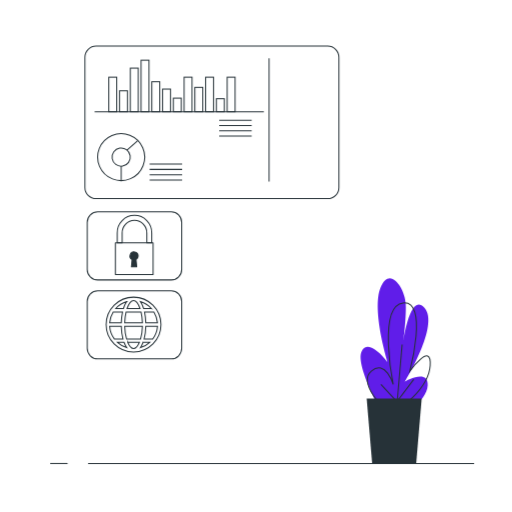
t = 0.00 s
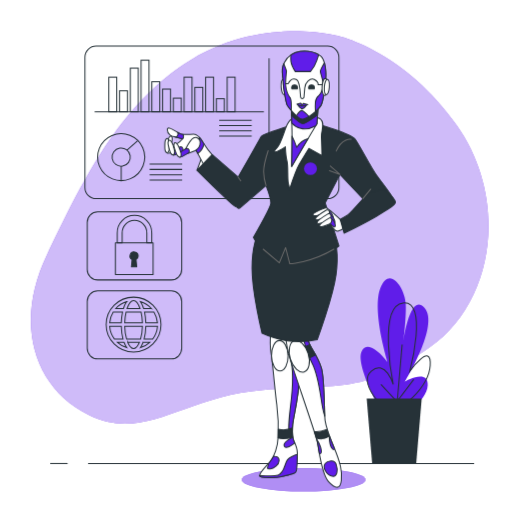
t = 1.00 s
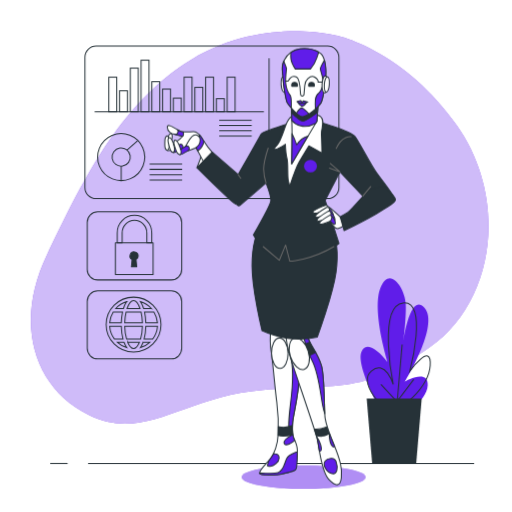
t = 1.19 s
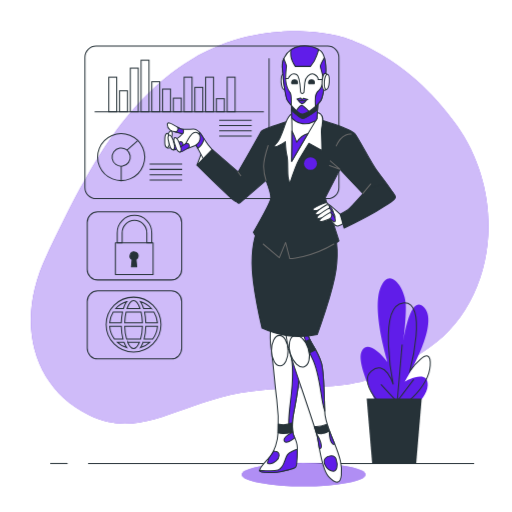
t = 1.38 s
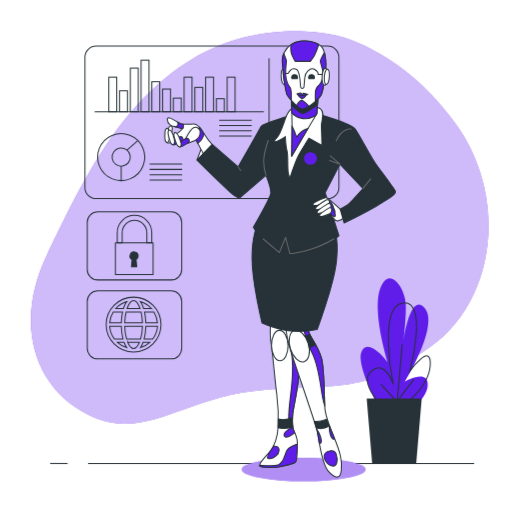
t = 1.75 s
t = 2.13 s: frame unchanged from t = 1.38 s, image omitted

The animated SVG that drew these frames (rendered in a browser with its animation timeline set to each time). Animation: 3 CSS @keyframes rules; one cycle of 2.50 s, repeats indefinitely.

<svg class="animated" id="freepik_stories-android" xmlns="http://www.w3.org/2000/svg" viewBox="0 0 500 500" version="1.1" xmlns:xlink="http://www.w3.org/1999/xlink" xmlns:svgjs="http://svgjs.com/svgjs"><style>svg#freepik_stories-android:not(.animated) .animable {opacity: 0;}svg#freepik_stories-android.animated #freepik--background-simple--inject-1 {animation: 1s 1 forwards cubic-bezier(.36,-0.01,.5,1.38) slideLeft;animation-delay: 0s;}svg#freepik_stories-android.animated #freepik--Character--inject-1 {animation: 1s 1 forwards cubic-bezier(.36,-0.01,.5,1.38) slideDown,1.5s Infinite  linear floating;animation-delay: 0s,1s;}            @keyframes slideLeft {                0% {                    opacity: 0;                    transform: translateX(-30px);                }                100% {                    opacity: 1;                    transform: translateX(0);                }            }                    @keyframes slideDown {                0% {                    opacity: 0;                    transform: translateY(-30px);                }                100% {                    opacity: 1;                    transform: translateY(0);                }            }                    @keyframes floating {                0% {                    opacity: 1;                    transform: translateY(0px);                }                50% {                    transform: translateY(-10px);                }                100% {                    opacity: 1;                    transform: translateY(0px);                }            }        </style><g id="freepik--background-simple--inject-1" class="animable animator-active" style="transform-origin: 253.594px 222.14px;"><path d="M333.11,35.89S259.66,14.26,187.13,58,77.62,183.33,45.89,248.78,31.75,378.36,86.71,405.29s92.77-18.61,170.17-24.54,98.14,3.71,162.63-41.6S496.27,193.69,446.1,122.5,333.11,35.89,333.11,35.89Z" style="fill: rgb(96, 29, 233); transform-origin: 253.594px 222.14px;" id="el2bjjo1haxjw" class="animable"></path><g id="elyjm1ofv13w"><path d="M333.11,35.89S259.66,14.26,187.13,58,77.62,183.33,45.89,248.78,31.75,378.36,86.71,405.29s92.77-18.61,170.17-24.54,98.14,3.71,162.63-41.6S496.27,193.69,446.1,122.5,333.11,35.89,333.11,35.89Z" style="fill: rgb(255, 255, 255); opacity: 0.7; transform-origin: 253.594px 222.14px;" class="animable"></path></g></g><g id="freepik--Graphics--inject-1" class="animable" style="transform-origin: 206.945px 197.745px;"><rect x="82.93" y="45" width="248.03" height="148.97" rx="10.93" style="fill: none; stroke: rgb(38, 50, 56); stroke-miterlimit: 10; transform-origin: 206.945px 119.485px;" id="elvbpv2c0611" class="animable"></rect><g id="elsicptqon9v"><circle cx="118.34" cy="153.4" r="22.97" style="fill: none; stroke: rgb(38, 50, 56); stroke-miterlimit: 10; transform-origin: 118.34px 153.4px; transform: rotate(-68.33deg);" class="animable"></circle></g><g id="el7uwwkkdm0kt"><circle cx="118.34" cy="153.4" r="8.89" style="fill: none; stroke: rgb(38, 50, 56); stroke-miterlimit: 10; transform-origin: 118.34px 153.4px; transform: rotate(-9.24deg);" class="animable"></circle></g><line x1="123.97" y1="146.67" x2="134.48" y2="137.47" style="fill: none; stroke: rgb(38, 50, 56); stroke-miterlimit: 10; transform-origin: 129.225px 142.07px;" id="elxmtrpq16ly" class="animable"></line><line x1="118.34" y1="162.29" x2="118.34" y2="176.37" style="fill: none; stroke: rgb(38, 50, 56); stroke-miterlimit: 10; transform-origin: 118.34px 169.33px;" id="elyhr95ao4f5" class="animable"></line><rect x="106.23" y="75.39" width="7.74" height="33.74" style="fill: none; stroke: rgb(38, 50, 56); stroke-miterlimit: 10; transform-origin: 110.1px 92.26px;" id="eluyrr1p5hfdf" class="animable"></rect><rect x="116.74" y="88.66" width="7.74" height="20.46" style="fill: none; stroke: rgb(38, 50, 56); stroke-miterlimit: 10; transform-origin: 120.61px 98.89px;" id="elk1of88uxyie" class="animable"></rect><rect x="127.25" y="66.54" width="7.74" height="42.58" style="fill: none; stroke: rgb(38, 50, 56); stroke-miterlimit: 10; transform-origin: 131.12px 87.83px;" id="el7jl99sm7p6d" class="animable"></rect><rect x="137.75" y="58.8" width="7.74" height="50.33" style="fill: none; stroke: rgb(38, 50, 56); stroke-miterlimit: 10; transform-origin: 141.62px 83.965px;" id="el83q7bu9649o" class="animable"></rect><rect x="148.26" y="79.81" width="7.74" height="29.31" style="fill: none; stroke: rgb(38, 50, 56); stroke-miterlimit: 10; transform-origin: 152.13px 94.465px;" id="el8l8ggepjmi4" class="animable"></rect><rect x="158.77" y="87" width="7.74" height="22.12" style="fill: none; stroke: rgb(38, 50, 56); stroke-miterlimit: 10; transform-origin: 162.64px 98.06px;" id="eld5q0x9e4u1t" class="animable"></rect><rect x="169.28" y="95.85" width="7.74" height="13.27" style="fill: none; stroke: rgb(38, 50, 56); stroke-miterlimit: 10; transform-origin: 173.15px 102.485px;" id="elhq773k3n1v" class="animable"></rect><rect x="179.78" y="75.39" width="7.74" height="33.74" style="fill: none; stroke: rgb(38, 50, 56); stroke-miterlimit: 10; transform-origin: 183.65px 92.26px;" id="elv5yn7ara0kj" class="animable"></rect><rect x="190.29" y="85.34" width="7.74" height="23.78" style="fill: none; stroke: rgb(38, 50, 56); stroke-miterlimit: 10; transform-origin: 194.16px 97.23px;" id="elysfekq7zsf" class="animable"></rect><rect x="200.8" y="75.39" width="7.74" height="33.74" style="fill: none; stroke: rgb(38, 50, 56); stroke-miterlimit: 10; transform-origin: 204.67px 92.26px;" id="elwuqn73vuww" class="animable"></rect><rect x="211.31" y="96.4" width="7.74" height="12.72" style="fill: none; stroke: rgb(38, 50, 56); stroke-miterlimit: 10; transform-origin: 215.18px 102.76px;" id="elq4u1z4cpbs" class="animable"></rect><rect x="221.82" y="75.39" width="7.74" height="33.74" style="fill: none; stroke: rgb(38, 50, 56); stroke-miterlimit: 10; transform-origin: 225.69px 92.26px;" id="eljksqsmkz439" class="animable"></rect><line x1="92.41" y1="109.12" x2="257.65" y2="109.12" style="fill: none; stroke: rgb(38, 50, 56); stroke-miterlimit: 10; transform-origin: 175.03px 109.12px;" id="elctizwsejzm4" class="animable"></line><line x1="214.03" y1="117.46" x2="245.77" y2="117.46" style="fill: none; stroke: rgb(38, 50, 56); stroke-miterlimit: 10; transform-origin: 229.9px 117.46px;" id="ely5dy22ofq7" class="animable"></line><line x1="214.03" y1="122.63" x2="245.77" y2="122.63" style="fill: none; stroke: rgb(38, 50, 56); stroke-miterlimit: 10; transform-origin: 229.9px 122.63px;" id="eljn0bojuw5we" class="animable"></line><line x1="214.03" y1="127.8" x2="245.77" y2="127.8" style="fill: none; stroke: rgb(38, 50, 56); stroke-miterlimit: 10; transform-origin: 229.9px 127.8px;" id="elq4lu285ivf" class="animable"></line><line x1="214.03" y1="132.97" x2="245.77" y2="132.97" style="fill: none; stroke: rgb(38, 50, 56); stroke-miterlimit: 10; transform-origin: 229.9px 132.97px;" id="elxjsp1kymiy" class="animable"></line><line x1="146.1" y1="160.28" x2="177.85" y2="160.28" style="fill: none; stroke: rgb(38, 50, 56); stroke-miterlimit: 10; transform-origin: 161.975px 160.28px;" id="el3hghuj15ph1" class="animable"></line><line x1="146.1" y1="165.45" x2="177.85" y2="165.45" style="fill: none; stroke: rgb(38, 50, 56); stroke-miterlimit: 10; transform-origin: 161.975px 165.45px;" id="elytqmfez5kjf" class="animable"></line><line x1="146.1" y1="170.62" x2="177.85" y2="170.62" style="fill: none; stroke: rgb(38, 50, 56); stroke-miterlimit: 10; transform-origin: 161.975px 170.62px;" id="ell9o6p4xzeni" class="animable"></line><line x1="146.1" y1="175.79" x2="177.85" y2="175.79" style="fill: none; stroke: rgb(38, 50, 56); stroke-miterlimit: 10; transform-origin: 161.975px 175.79px;" id="el6izzd7tb78" class="animable"></line><line x1="262.75" y1="56.92" x2="262.75" y2="177.26" style="fill: none; stroke: rgb(38, 50, 56); stroke-miterlimit: 10; transform-origin: 262.75px 117.09px;" id="ela64r69gbp7l" class="animable"></line><rect x="85.2" y="206.82" width="92.25" height="66.54" rx="10.24" style="fill: none; stroke: rgb(38, 50, 56); stroke-miterlimit: 10; transform-origin: 131.325px 240.09px;" id="ell3jkmtz8y3" class="animable"></rect><rect x="85.2" y="283.95" width="92.25" height="66.54" rx="10.24" style="fill: none; stroke: rgb(38, 50, 56); stroke-miterlimit: 10; transform-origin: 131.325px 317.22px;" id="el4q9rafuytij" class="animable"></rect><path d="M119.28,237.07v-9.45a12.06,12.06,0,1,1,24.11,0v9.45h4.8v-9.45a16.86,16.86,0,1,0-33.71,0v9.45Z" style="fill: none; stroke: rgb(38, 50, 56); stroke-linecap: round; stroke-linejoin: round; transform-origin: 131.335px 223.71px;" id="elag9u7hb0at" class="animable"></path><rect x="112.69" y="237.07" width="36.8" height="31.1" style="fill: none; stroke: rgb(38, 50, 56); stroke-linecap: round; stroke-linejoin: round; transform-origin: 131.09px 252.62px;" id="elmvfv04wq0a" class="animable"></rect><path d="M134.92,250a4,4,0,1,0-5.91,3.53l-.67,7.06h5.15l-.67-7.06A4,4,0,0,0,134.92,250Z" style="fill: rgb(38, 50, 56); stroke: rgb(38, 50, 56); stroke-linecap: round; stroke-linejoin: round; transform-origin: 130.92px 253.303px;" id="el7xe5xi99q0l" class="animable"></path><path d="M130.44,290.22A26.77,26.77,0,1,0,157.2,317,26.79,26.79,0,0,0,130.44,290.22Zm0,3.32c2.25,0,4.63,2.91,6.33,7.8H124.1C125.81,296.45,128.19,293.54,130.44,293.54Zm7.3,11.12a52,52,0,0,1,1.34,10.66H121.8a52,52,0,0,1,1.34-10.66Zm1.34,14A49.61,49.61,0,0,1,137.3,331H123.58a49.61,49.61,0,0,1-1.78-12.32Zm-20.62-3.33H107.08a23.23,23.23,0,0,1,3.46-10.66h9.16A56.21,56.21,0,0,0,118.46,315.32Zm0,3.33A54.84,54.84,0,0,0,120.1,331h-8.43a23.3,23.3,0,0,1-4.59-12.32Zm2.69,15.64a22.91,22.91,0,0,0,2.58,5.15,23.31,23.31,0,0,1-9-5.15Zm3.59,0h11.4c-1.64,3.88-3.72,6.13-5.7,6.13S126.37,338.17,124.74,334.29Zm15,0h6.46a23.38,23.38,0,0,1-9,5.15A23.78,23.78,0,0,0,139.73,334.29Zm1-3.32a53.72,53.72,0,0,0,1.64-12.32H153.8A23.38,23.38,0,0,1,149.21,331Zm1.64-15.65a55.41,55.41,0,0,0-1.24-10.66h9.17a23.34,23.34,0,0,1,3.46,10.66Zm5.43-14h-7.55a25.36,25.36,0,0,0-3.14-6.81A23.46,23.46,0,0,1,147.84,301.34Zm-24.11-6.81a25.67,25.67,0,0,0-3.15,6.81H113A23.55,23.55,0,0,1,123.73,294.53Z" style="fill: none; stroke: rgb(38, 50, 56); stroke-miterlimit: 10; transform-origin: 130.43px 316.99px;" id="el1jxn2p8o75m" class="animable"></path></g><g id="freepik--Plants--inject-1" class="animable" style="transform-origin: 386.154px 362.198px;"><path d="M377.1,411.45S346,356.9,353.21,343s25.48,11.1,25.48,11.1-15.93-50.85-7.16-73,23.89,0,24.68,15.71S393,339.33,393,339.33s6.37-55.47,21.5-38.83-19.11,72.12-19.11,72.12,23.09-12.95,22.29,3.69-27.87,31.44-27.87,31.44" style="fill: rgb(96, 29, 233); transform-origin: 385.242px 341.603px;" id="elqexaat0n0jk" class="animable"></path><path d="M377.36,401.28s-28.74-26.81-14.74-38.83S384,375.39,384,375.39s-15.48-76.74,9.58-79.51,6.63,66.57,6.63,66.57,21.37-29.59,19.9-5.55S387,401.28,387,401.28" style="fill: none; stroke: rgb(38, 50, 56); stroke-miterlimit: 10; transform-origin: 389.479px 348.54px;" id="eloupimdk90b" class="animable"></path><line x1="391.48" y1="396.4" x2="372.06" y2="375.35" style="fill: none; stroke: rgb(38, 50, 56); stroke-miterlimit: 10; transform-origin: 381.77px 385.875px;" id="elsfplje0fm0f" class="animable"></line><line x1="387.43" y1="398.02" x2="392.7" y2="336.5" style="fill: none; stroke: rgb(38, 50, 56); stroke-miterlimit: 10; transform-origin: 390.065px 367.26px;" id="el4wg5oyo135q" class="animable"></line><line x1="386.63" y1="393.56" x2="404.03" y2="370.5" style="fill: none; stroke: rgb(38, 50, 56); stroke-miterlimit: 10; transform-origin: 395.33px 382.03px;" id="eloy2q51u920k" class="animable"></line><polygon points="411.8 389.27 358.07 389.27 363.44 452.64 406.42 452.64 411.8 389.27" style="fill: rgb(38, 50, 56); transform-origin: 384.935px 420.955px;" id="elhhtdenoiwe" class="animable"></polygon></g><g id="freepik--Floor--inject-1" class="animable" style="transform-origin: 256px 452.64px;"><line x1="66" y1="452.64" x2="49" y2="452.64" style="fill: none; stroke: rgb(38, 50, 56); stroke-miterlimit: 10; transform-origin: 57.5px 452.64px;" id="elxwuwerqp209" class="animable"></line><line x1="463" y1="452.64" x2="86" y2="452.64" style="fill: none; stroke: rgb(38, 50, 56); stroke-miterlimit: 10; transform-origin: 274.5px 452.64px;" id="elu6qnzp3zqx9" class="animable"></line></g><g id="freepik--Character--inject-1" class="animable" style="transform-origin: 273.515px 265.008px;"><ellipse cx="296.5" cy="468.5" rx="60.5" ry="11.5" style="fill: rgb(96, 29, 233); transform-origin: 296.5px 468.5px;" id="elbscgdarfn2j" class="animable"></ellipse><g id="elo86wc7ws4hs"><ellipse cx="296.5" cy="468.5" rx="60.5" ry="11.5" style="fill: rgb(255, 255, 255); opacity: 0.5; transform-origin: 296.5px 468.5px;" class="animable"></ellipse></g><polygon points="192.33 166.17 197.6 152.1 201.41 160.89 192.33 166.17" style="fill: rgb(255, 255, 255); stroke: rgb(38, 50, 56); stroke-linecap: round; stroke-linejoin: round; transform-origin: 196.87px 159.135px;" id="el3gpk9tp79rp" class="animable"></polygon><path d="M207.8,151.9a88.12,88.12,0,0,1-9.32-12.4c-3.51-5.86-6.15-8.5-9.38-8.5s-8.2.88-12,0-13.78-9.38-13.78-4.4,4.69,6.74,7.33,7a45.51,45.51,0,0,1,7.52,2.06,22.19,22.19,0,0,1-5.76,5c-3.52,2.05-11.14.88-8.21,3.52s8.5,6.74,12,6.74,14.95-4.69,14.95-4.69l7.91,14.95Z" style="fill: rgb(255, 255, 255); stroke: rgb(38, 50, 56); stroke-linecap: round; stroke-linejoin: round; transform-origin: 185.56px 143.113px;" id="eljxtli7bi8jj" class="animable"></path><path d="M198.48,139.5a36.57,36.57,0,0,0-3.77-5.39c-1,10.71-7.16,13.4-7.16,13.4l.09.1c2-.77,3.52-1.37,3.52-1.37l1.9,3.6a15.25,15.25,0,0,0,6.09-9.24Z" style="fill: rgb(96, 29, 233); stroke: rgb(38, 50, 56); stroke-linecap: round; stroke-linejoin: round; transform-origin: 193.35px 141.975px;" id="elru6hktgg1vg" class="animable"></path><path d="M166.25,144.27s2.45-7.4,1.72-10.11-3-.65-3.74,1.74-2.08,6.62-1.86,8.3S163.88,148.29,166.25,144.27Z" style="fill: rgb(255, 255, 255); stroke: rgb(38, 50, 56); stroke-linecap: round; stroke-linejoin: round; transform-origin: 165.226px 139.671px;" id="eluvrr0szxgy" class="animable"></path><path d="M163.06,149.33a8.45,8.45,0,0,0,4.3-.29c2.52-.76,4.88-.23,5.49-2s-.21-3.67-2.45-3.26-6.91,1.31-7.86,1.88S161.52,147.74,163.06,149.33Z" style="fill: rgb(255, 255, 255); stroke: rgb(38, 50, 56); stroke-linecap: round; stroke-linejoin: round; transform-origin: 167.452px 146.603px;" id="el1atauibbizy" class="animable"></path><path d="M165.12,146.46s.49-7.78-.9-10.22-3.05.13-3.18,2.63-.34,6.93.31,8.51S163.84,151,165.12,146.46Z" style="fill: rgb(255, 255, 255); stroke: rgb(38, 50, 56); stroke-linecap: round; stroke-linejoin: round; transform-origin: 163.053px 142.245px;" id="elzmu3lfh923f" class="animable"></path><path d="M181.19,145.39s5-9.54,7.87-10.75a4.62,4.62,0,0,1,6.36,4.54,9,9,0,0,1-4.84,8c-2.43,1.06-7.72,2.88-7.72,2.88Z" style="fill: rgb(255, 255, 255); stroke: rgb(38, 50, 56); stroke-linecap: round; stroke-linejoin: round; transform-origin: 188.309px 142.178px;" id="elk3acjn0lc" class="animable"></path><path d="M169.19,151.47a9.07,9.07,0,0,0,4.35-1.51c2.39-1.5,5-1.62,5.11-3.59s-1.25-3.73-3.45-2.67-6.76,3.31-7.58,4.17S167.15,150.26,169.19,151.47Z" style="fill: rgb(96, 29, 233); stroke: rgb(38, 50, 56); stroke-linecap: round; stroke-linejoin: round; transform-origin: 172.933px 147.426px;" id="el6gupn3ltpqj" class="animable"></path><path d="M170.5,147.92s-1.7-8.17-3.82-10.29-3.11,1-2.53,3.61,1.61,7.25,2.72,8.7S170.45,152.92,170.5,147.92Z" style="fill: rgb(255, 255, 255); stroke: rgb(38, 50, 56); stroke-linecap: round; stroke-linejoin: round; transform-origin: 167.243px 144.141px;" id="elywzg1hs99gc" class="animable"></path><path d="M175.74,153.56a9.07,9.07,0,0,0,4.24-1.82c2.27-1.66,4.84-2,4.84-3.93s-1.51-3.63-3.63-2.42-6.51,3.78-7.26,4.69S173.62,152.5,175.74,153.56Z" style="fill: rgb(96, 29, 233); stroke: rgb(38, 50, 56); stroke-linecap: round; stroke-linejoin: round; transform-origin: 179.205px 149.272px;" id="el4gnw05nnr87" class="animable"></path><path d="M176.8,149.93s-2.27-8-4.54-10-3,1.21-2.27,3.78,2.12,7.12,3.33,8.48S177.1,154.92,176.8,149.93Z" style="fill: rgb(255, 255, 255); stroke: rgb(38, 50, 56); stroke-linecap: round; stroke-linejoin: round; transform-origin: 173.271px 146.379px;" id="elx352qg0fgjg" class="animable"></path><path d="M173.53,129.35a4.81,4.81,0,0,1,.09,2.56,2.34,2.34,0,0,1-2.68,1.77,48.5,48.5,0,0,1,7.22,2c1.43-.72,1.07-3,.69-4.43a13.78,13.78,0,0,1-1.76-.27A15.62,15.62,0,0,1,173.53,129.35Z" style="fill: rgb(96, 29, 233); stroke: rgb(38, 50, 56); stroke-linecap: round; stroke-linejoin: round; transform-origin: 175.065px 132.515px;" id="ele21nmb8idel" class="animable"></path><path d="M264.43,324.49s-1.29,11.63.33,21.32,3.87,37.8,5.49,49.43a183.31,183.31,0,0,1,1.29,31.67c-.32,9-3.55,19.06-8.08,24.23s-10.66,11-10,13.57,16.47,1.61,23.26.32,11-3.88,12-7.11,1.62-12.27,1.62-15.51-1.94-8.72-3.23-11.3-1.94-9.05-1.29-16.48,5.81-26.49,6.46-44.59-5.17-31.33-5.5-34.24,0-10.66,0-10.66Z" style="fill: rgb(255, 255, 255); stroke: rgb(38, 50, 56); stroke-linecap: round; stroke-linejoin: round; transform-origin: 272.871px 395.409px;" id="elwec4r5vhwu9" class="animable"></path><path d="M285.76,414.63c.64-7.43,5.81-26.49,6.46-44.59s-5.17-31.33-5.5-34.24,0-10.66,0-10.66L283.1,325c-.84,4.29-2.49,15.41.49,25.6,3.78,12.95,1.84,31.69.23,44.61s-2.26,26.17-1.3,27.14c.54.54,1.75.77,3-.57A64.12,64.12,0,0,1,285.76,414.63Z" style="fill: rgb(96, 29, 233); stroke: rgb(38, 50, 56); stroke-linecap: round; stroke-linejoin: round; transform-origin: 287.076px 373.888px;" id="elwd4mz9td80n" class="animable"></path><path d="M287.08,337.38l-10.37,1.33,1.29,8.07,11.3-1.69C288.42,341.69,287.56,339.07,287.08,337.38Z" style="fill: rgb(255, 255, 255); stroke: rgb(38, 50, 56); stroke-linecap: round; stroke-linejoin: round; transform-origin: 283.005px 342.08px;" id="elvpzr9dgq4in" class="animable"></path><g id="elzmcn8tzcs8"><ellipse cx="273.16" cy="347.43" rx="8.08" ry="14.86" style="fill: rgb(255, 255, 255); stroke: rgb(38, 50, 56); stroke-linecap: round; stroke-linejoin: round; transform-origin: 273.16px 347.43px; transform: rotate(-1.38deg);" class="animable"></ellipse></g><path d="M289.35,459.78c.86-2.89.79-12.29.91-16.16a.75.75,0,0,0-.3.09c-2.59,1.29-8.4,2.58-10.34,7.1s-2.91,11.64-8.08,13.25c-4,1.26-14,.56-18.13.18a1.45,1.45,0,0,0,0,.47c.64,2.58,16.6,2.16,23.26.32C285.94,462.47,288.38,463,289.35,459.78Z" style="fill: rgb(96, 29, 233); stroke: rgb(38, 50, 56); stroke-linecap: round; stroke-linejoin: round; transform-origin: 271.825px 455.074px;" id="el0xgo4u8gc0ys" class="animable"></path><path d="M285.94,426.94a49.15,49.15,0,0,1-.39-9,22.32,22.32,0,0,1-13.85,1.2c0,2.7-.07,5.29-.16,7.73,0,.29,0,.58-.05.87C275.82,429,281.82,428.06,285.94,426.94Z" style="fill: rgb(38, 50, 56); stroke: rgb(38, 50, 56); stroke-linecap: round; stroke-linejoin: round; transform-origin: 278.715px 423.141px;" id="elt7rznj8s8mg" class="animable"></path><path d="M287.05,431.11a14.36,14.36,0,0,1-1.11-4.17s-10.85,5.14-8.26,9c1.8,2.71,7.06-.87,10.07-3.29C287.51,432.08,287.27,431.55,287.05,431.11Z" style="fill: rgb(96, 29, 233); stroke: rgb(38, 50, 56); stroke-linecap: round; stroke-linejoin: round; transform-origin: 282.515px 431.925px;" id="elajcmlzgbjng" class="animable"></path><path d="M268.63,445.65l-1.55-.2a25.17,25.17,0,0,1-3.62,5.69l-.84.95c0,.12-.08.22-.13.34-1.93,5.49-1.93,5.82,1.3,5.49s8.72-3.87,8.72-8.07A3.91,3.91,0,0,0,268.63,445.65Z" style="fill: rgb(96, 29, 233); stroke: rgb(38, 50, 56); stroke-linecap: round; stroke-linejoin: round; transform-origin: 266.847px 451.73px;" id="elc38lrimw788" class="animable"></path><path d="M279.29,327.72s-1.29,7.11,5.82,28.76,22.62,66.23,24.55,74.3,3.88,31.67,11,39.42,11.63,7.75,12.6-1-.65-16.8-7.43-33c-3.14-7.47-7.43-19.07-8.4-25.53s-.33-39.74-3.56-51-8.4-16.48-11.3-22.94a64,64,0,0,1-3.88-10.66Z" style="fill: rgb(255, 255, 255); stroke: rgb(38, 50, 56); stroke-linecap: round; stroke-linejoin: round; transform-origin: 306.358px 400.982px;" id="elpu483zj6f4" class="animable"></path><path d="M302.56,336.77a64,64,0,0,1-3.88-10.66l-3.5.29c1.39,6,4.79,19.24,9.64,28.46,6.46,12.28,8.07,32.63,10.34,44.26a51.8,51.8,0,0,0,1.92,7.27c-.53-11.3-.45-37-3.22-46.68C310.63,348.4,305.46,343.23,302.56,336.77Z" style="fill: rgb(96, 29, 233); stroke: rgb(38, 50, 56); stroke-linecap: round; stroke-linejoin: round; transform-origin: 306.13px 366.25px;" id="elstmfykb4uag" class="animable"></path><path d="M302.56,336.77a1,1,0,0,1-.07-.15l-8.33,3.7,6.13,10.34,7.95-4C306.13,343.05,304.05,340.08,302.56,336.77Z" style="fill: rgb(38, 50, 56); stroke: rgb(38, 50, 56); stroke-linecap: round; stroke-linejoin: round; transform-origin: 301.2px 343.64px;" id="ely33w07is22" class="animable"></path><g id="el2fqqw69gs6h"><ellipse cx="292.22" cy="347.91" rx="9.05" ry="15.99" style="fill: rgb(255, 255, 255); stroke: rgb(38, 50, 56); stroke-linecap: round; stroke-linejoin: round; transform-origin: 292.22px 347.91px; transform: rotate(-17.46deg);" class="animable"></ellipse></g><path d="M306.86,421.45c.82,2.56,1.51,4.76,2,6.48,3.25.93,8.26,1.45,12.53-2-.77-2.24-1.48-4.51-2.08-6.68C316.43,420.39,311.31,422.06,306.86,421.45Z" style="fill: rgb(38, 50, 56); stroke: rgb(38, 50, 56); stroke-linecap: round; stroke-linejoin: round; transform-origin: 314.125px 423.936px;" id="elw64anu4gyv" class="animable"></path><path d="M328.17,453.3a4.82,4.82,0,0,0-5-3.18c-2,.19-4.45.82-5.76,2.63-2.59,3.56,1,11,6.78,12.28C329.19,466.14,330.37,459.65,328.17,453.3Z" style="fill: rgb(96, 29, 233); stroke: rgb(38, 50, 56); stroke-linecap: round; stroke-linejoin: round; transform-origin: 322.892px 457.626px;" id="el01ittgif0ypi" class="animable"></path><path d="M325.82,436.28c-1.28-3-2.74-6.75-4.09-10.52l-.33.13s.22,8.77,2.8,12c1.08,1.35,1.93,1.34,2.56.67C326.45,437.81,326.15,437.06,325.82,436.28Z" style="fill: rgb(96, 29, 233); stroke: rgb(38, 50, 56); stroke-linecap: round; stroke-linejoin: round; transform-origin: 324.08px 432.382px;" id="elnadoc1k367i" class="animable"></path><path d="M312.25,443.06c2.58,0,1.61-5.17-.65-10a18.28,18.28,0,0,0-2.38-3.95c.18.66.34,1.24.44,1.68.65,2.71,1.31,7.17,2.15,12.19A1.38,1.38,0,0,0,312.25,443.06Z" style="fill: rgb(96, 29, 233); stroke: rgb(38, 50, 56); stroke-linecap: round; stroke-linejoin: round; transform-origin: 311.505px 436.085px;" id="elyuso1a0qwq" class="animable"></path><path d="M251.54,229.68s-5.48,9-5.48,32.43,9.77,63.31,9.77,63.31a94,94,0,0,0,25,7.43,81.9,81.9,0,0,0,28.92-1.17s15.24-41,18.36-63.31-1.17-34-1.17-34l-70.34-11Z" style="fill: rgb(38, 50, 56); stroke: rgb(38, 50, 56); stroke-linecap: round; stroke-linejoin: round; transform-origin: 287.654px 278.495px;" id="elhyn81zug0v7" class="animable"></path><path d="M282.31,123.08s-26.38,8.5-27.26,10.26S232.48,173,232.48,173l-25.31-22-14.84,15.22s34.58,34.29,37.52,35.47,2.93,2.63,4.39,1.46,25.5-22,25.5-22,5,12.9,4.69,17.29-17,33.42-17,33.42,6.16,11.72,12.9,16.41,12.31,8.5,12.31,8.5l6.15-15,4.11,15.83s7.91-.59,22.27-4.4S331,240.33,331,240.33l-13.49-42.21,14.37-27.85,30.48,32.25s13.65-1.79,21.78-4.11c4.4-1.26-10.94-19.64-16.5-27.26S350.9,141.55,346.8,136s-38.69-15.53-38.69-15.53S287.88,119,282.31,123.08Z" style="fill: rgb(38, 50, 56); stroke: rgb(38, 50, 56); stroke-linecap: round; stroke-linejoin: round; transform-origin: 288.626px 188.906px;" id="elej13ijyw68h" class="animable"></path><ellipse cx="303.16" cy="164.75" rx="6.33" ry="6.13" style="fill: rgb(96, 29, 233); transform-origin: 303.16px 164.75px;" id="el6xvootl4zsh" class="animable"></ellipse><path d="M259.74,181.12a44.71,44.71,0,0,1-2.34-13.48c0-7,4.39-20.52,4.39-20.52" style="fill: none; stroke: rgb(105, 105, 105); stroke-linecap: round; stroke-linejoin: round; transform-origin: 259.595px 164.12px;" id="elgh63voywttl" class="animable"></path><polyline points="322.52 162.07 331.85 170.27 321.75 166.67" style="fill: none; stroke: rgb(105, 105, 105); stroke-linecap: round; stroke-linejoin: round; transform-origin: 326.8px 166.17px;" id="eldk6a08iybmb" class="animable"></polyline><path d="M342.83,136s-8.81-1.53-14.56,11.5" style="fill: none; stroke: rgb(105, 105, 105); stroke-linecap: round; stroke-linejoin: round; transform-origin: 335.55px 141.722px;" id="elxspyalm7mr" class="animable"></path><line x1="232.48" y1="172.95" x2="235.11" y2="176.64" style="fill: none; stroke: rgb(105, 105, 105); stroke-linecap: round; stroke-linejoin: round; transform-origin: 233.795px 174.795px;" id="elyekkqf0uvjp" class="animable"></line><path d="M257,243.34l15.68,13.4,6.15-15,4.11,15.83s20.45-.86,43.07-14.28" style="fill: none; stroke: rgb(105, 105, 105); stroke-linecap: round; stroke-linejoin: round; transform-origin: 291.505px 249.655px;" id="el194q6g7m7ml" class="animable"></path><path d="M286.46,115.84s-3.28.18-6,5.65-5.83,18.24-9.85,22.62-2.73,4.56-.54,4,8.57-4.74,8.57-4.74.36,9.66,1.64,14.22.18,16.78,1.27,21.52a35.1,35.1,0,0,1,1.1,6s6.2-18.78,9.48-24.44S301.6,145,301.6,145L314.36,152s-.18-11.85-.55-18,4-13.5-.91-17.69S286.46,115.84,286.46,115.84Z" style="fill: rgb(255, 255, 255); stroke: rgb(38, 50, 56); stroke-linecap: round; stroke-linejoin: round; transform-origin: 291.626px 149.714px;" id="el00vwaitrq55q" class="animable"></path><path d="M285,105.08s-.36,8.76,0,18.6-.18,38.85-.18,38.85,22.61-38.66,24.62-41.58l1.09-17.87S295,111.1,285,105.08Z" style="fill: rgb(255, 255, 255); stroke: rgb(38, 50, 56); stroke-linecap: round; stroke-linejoin: round; transform-origin: 297.675px 132.805px;" id="elb4b905j60hc" class="animable"></path><path d="M285,105.08s-.28,6.76-.1,15.07a16.65,16.65,0,0,0,8.75,5.36c5.34,1.34,10.34-.28,14.52-2.55.61-1,1.06-1.71,1.27-2l1.09-17.87S295,111.1,285,105.08Z" style="fill: rgb(96, 29, 233); stroke: rgb(38, 50, 56); stroke-linecap: round; stroke-linejoin: round; transform-origin: 297.685px 114.543px;" id="el6jspciz2j4g" class="animable"></path><path d="M310.53,103.08s-15.5,8-25.53,2c0,0-.13,3.2-.16,7.89,2.69,2.62,8.34,7.83,10.83,7.83s10-5.3,14.29-8.42Z" style="fill: rgb(38, 50, 56); stroke: rgb(38, 50, 56); stroke-linecap: round; stroke-linejoin: round; transform-origin: 297.685px 111.94px;" id="el6l3j8gpdt1m" class="animable"></path><path d="M278.4,76.58a10.07,10.07,0,0,0-1.83,1.07c-1.33.07-2.25,3.42-2.05,7.49s1.45,7.32,2.78,7.25h0a9.83,9.83,0,0,0,1.93.89c1.51-.07,2.55-3.87,2.32-8.48S279.91,76.5,278.4,76.58Z" style="fill: rgb(255, 255, 255); stroke: rgb(38, 50, 56); stroke-linecap: round; stroke-linejoin: round; transform-origin: 278.037px 84.9294px;" id="elfp51d9m5p34" class="animable"></path><path d="M293,50.27a20.43,20.43,0,0,0-15.42,10.92c-3.92,7.67-1.07,12.2-1.07,18.2s3,21.84,4.07,23.55,9.85,12.85,14.35,13.49,16.27-9.85,18.2-13.06S317,87.31,317.83,79.6s.21-20.77-4.71-24.84S299.63,49.41,293,50.27Z" style="fill: rgb(255, 255, 255); stroke: rgb(38, 50, 56); stroke-linecap: round; stroke-linejoin: round; transform-origin: 296.824px 83.2369px;" id="elfwn7adzbfq5" class="animable"></path><path d="M314.54,82.63H310.6s.44-2.78-3.81-5.12c-2.19-1.21-4.53.18-6.29,1.82a9.21,9.21,0,0,0-2.91,6.46l-.77,8.86A1.68,1.68,0,0,1,295,96.27h0a1.68,1.68,0,0,1-1.53-1.56c-.24-3.74-.65-15.11-3.82-16.91-5.42-3.08-8.21,3.81-8.21,3.81H279" style="fill: none; stroke: rgb(38, 50, 56); stroke-linecap: round; stroke-linejoin: round; transform-origin: 296.77px 86.6417px;" id="elow3cky6yqcd" class="animable"></path><path d="M306.71,86.88a2.65,2.65,0,0,0,.29-1.19,2.82,2.82,0,0,0-5.64,0,2.65,2.65,0,0,0,.29,1.19Z" style="fill: rgb(38, 50, 56); stroke: rgb(38, 50, 56); stroke-linecap: round; stroke-linejoin: round; transform-origin: 304.18px 84.875px;" id="eldexd8dc6bxn" class="animable"></path><path d="M290.15,86.88a2.65,2.65,0,0,0,.29-1.19,2.82,2.82,0,0,0-5.64,0,2.65,2.65,0,0,0,.29,1.19Z" style="fill: rgb(38, 50, 56); stroke: rgb(38, 50, 56); stroke-linecap: round; stroke-linejoin: round; transform-origin: 287.62px 84.875px;" id="el0gtkruzrcw4b" class="animable"></path><path d="M300.63,102.13c-1.9,1.46-3.81,1.32-6.89,1.17s-3.81-1.61-3.81-1.61l3.52-1,1.47,1.61,1.46-1.32Z" style="fill: rgb(96, 29, 233); stroke: rgb(38, 50, 56); stroke-linecap: round; stroke-linejoin: round; transform-origin: 295.28px 102.04px;" id="elj8qmrhsfor9" class="animable"></path><path d="M291,102.86a6.57,6.57,0,0,0,3.37,3.22c2.34.88,4.54-2.78,4.54-2.78S293.6,103.59,291,102.86Z" style="fill: rgb(96, 29, 233); stroke: rgb(38, 50, 56); stroke-linecap: round; stroke-linejoin: round; transform-origin: 294.955px 104.538px;" id="elj30ouf29fwp" class="animable"></path><path d="M293,50.27a20.61,20.61,0,0,0-8.93,3.49,28.33,28.33,0,0,0,0,6.31c.59,4.1,4.25,9.81,4.25,9.81h14.8a29,29,0,0,0,6.16-10.69c.86-2.65,1.47-4.5,1.9-5.78C306.15,50.42,298.83,49.51,293,50.27Z" style="fill: rgb(96, 29, 233); stroke: rgb(38, 50, 56); stroke-linecap: round; stroke-linejoin: round; transform-origin: 297.537px 59.9476px;" id="elojq6hug3vle" class="animable"></path><path d="M312.79,69.74c0,1.46,2.79,9.52,2.79,12.46s-1.91,9.37-4.25,11.13-3.08,3.37-3.37,6.31c-.22,2.14-.12,6.87,0,9.25a31.53,31.53,0,0,0,5.21-5.52c1.93-3.21,3.85-16.06,4.71-23.77.57-5.13.47-12.64-1.12-18.28C315.38,63.76,312.79,68.65,312.79,69.74Z" style="fill: rgb(96, 29, 233); stroke: rgb(38, 50, 56); stroke-linecap: round; stroke-linejoin: round; transform-origin: 313.013px 85.105px;" id="elb7lvg0iwhpc" class="animable"></path><path d="M318.74,91.09A21.91,21.91,0,0,0,319.45,79l.08-1.31-1-.58a1.27,1.27,0,0,0-.87-.52c-1.51-.08-2.95,3.58-3.22,8.19s.74,8.43,2.25,8.51a1.26,1.26,0,0,0,.92-.41l1-.46Z" style="fill: rgb(255, 255, 255); stroke: rgb(38, 50, 56); stroke-linecap: round; stroke-linejoin: round; transform-origin: 317.19px 84.9394px;" id="el2uev3aann74" class="animable"></path><path d="M321.51,85.17c-.24,4.07-1.51,7.31-2.85,7.23s-2.21-3.44-2-7.51,1.51-7.3,2.85-7.22S321.74,81.11,321.51,85.17Z" style="fill: rgb(255, 255, 255); stroke: rgb(38, 50, 56); stroke-linecap: round; stroke-linejoin: round; transform-origin: 319.087px 85.035px;" id="elekjse9ecob7" class="animable"></path><path d="M283,95c-2.34-2.94-3.51-6.89-4-11.14s.73-14.07.73-14.51-1.85-5.08-2.68-7.19c-3.24,7.12-.64,11.53-.64,17.28,0,6,3,21.84,4.07,23.55a57.89,57.89,0,0,0,4,5.09C284.33,102.59,285,97.34,283,95Z" style="fill: rgb(96, 29, 233); stroke: rgb(38, 50, 56); stroke-linecap: round; stroke-linejoin: round; transform-origin: 279.952px 85.12px;" id="eldwp2ams1xy6" class="animable"></path><path d="M301.66,113.74c-1.86-2-5.12-5.36-6.63-5.74s-4.37,3.12-5.66,5c2,1.84,4,3.26,5.55,3.47S299,115.48,301.66,113.74Z" style="fill: rgb(96, 29, 233); stroke: rgb(38, 50, 56); stroke-linecap: round; stroke-linejoin: round; transform-origin: 295.515px 112.233px;" id="elf8y0afz27q" class="animable"></path><path d="M332.78,214.82s-12.23-11.25-14.19-11.74-13,5.06-13,6.52,2.44,1.31,4.89.66,7.17-2.45,7.17-2.45,5.22,12.07,6.85,14,2.77,4.73,6,3.75a13.92,13.92,0,0,0,5.06-2.6Z" style="fill: rgb(255, 255, 255); stroke: rgb(38, 50, 56); stroke-linecap: round; stroke-linejoin: round; transform-origin: 320.575px 214.406px;" id="elpg4m2qscleb" class="animable"></path><path d="M319.9,211.56a34.86,34.86,0,0,0,4.07,3.26c.82.33,2.45,0,1.31-3.42s-3.75-5.38-4.9-5.55S318.43,210.42,319.9,211.56Z" style="fill: rgb(96, 29, 233); stroke: rgb(38, 50, 56); stroke-linecap: round; stroke-linejoin: round; transform-origin: 322.387px 210.383px;" id="eleu3snlgocy6" class="animable"></path><path d="M318.92,205s-10.44,6.2-10.77,8.31,2.41,1.3,4.73.66c2.94-.82,7.83-2,8.48-4.73S321.85,204.55,318.92,205Z" style="fill: rgb(255, 255, 255); stroke: rgb(38, 50, 56); stroke-linecap: round; stroke-linejoin: round; transform-origin: 314.898px 209.804px;" id="el8vj3udw42ba" class="animable"></path><path d="M321.36,215.31a34.26,34.26,0,0,0,4.08,3.26c.81.33,2.45,0,1.3-3.42s-3.75-5.38-4.89-5.55S319.9,214.17,321.36,215.31Z" style="fill: rgb(96, 29, 233); stroke: rgb(38, 50, 56); stroke-linecap: round; stroke-linejoin: round; transform-origin: 323.854px 214.133px;" id="el9bl6r78qqw9" class="animable"></path><path d="M320.38,208.79S310,215,309.62,217.11s2.41,1.29,4.73.65c2.94-.82,7.83-2,8.48-4.73S323.32,208.3,320.38,208.79Z" style="fill: rgb(255, 255, 255); stroke: rgb(38, 50, 56); stroke-linecap: round; stroke-linejoin: round; transform-origin: 316.364px 213.592px;" id="el4nsgojha7a3" class="animable"></path><path d="M322.37,218.66a31,31,0,0,0,3.58,2.86c.72.29,2.15,0,1.14-3s-3.29-4.72-4.29-4.86S321.08,217.66,322.37,218.66Z" style="fill: rgb(96, 29, 233); stroke: rgb(38, 50, 56); stroke-linecap: round; stroke-linejoin: round; transform-origin: 324.557px 217.632px;" id="el7895kriiaia" class="animable"></path><path d="M321.51,212.93s-9.16,5.44-9.45,7.3,2.12,1.14,4.16.57c2.57-.71,6.87-1.71,7.44-4.15S324.09,212.5,321.51,212.93Z" style="fill: rgb(255, 255, 255); stroke: rgb(38, 50, 56); stroke-linecap: round; stroke-linejoin: round; transform-origin: 317.985px 217.145px;" id="el9y0ddoswx5u" class="animable"></path><path d="M359.28,188.67s-16.88,19.12-19.23,20.88a83.07,83.07,0,0,1-7.91,4.69L336,227.72s24-11.72,33.71-17.88,16.7-9.67,16.41-12.6-10.55-12.9-10.55-12.9" style="fill: rgb(38, 50, 56); stroke: rgb(38, 50, 56); stroke-linecap: round; stroke-linejoin: round; transform-origin: 359.134px 206.03px;" id="eldcnnmgkciuj" class="animable"></path><line x1="354.34" y1="193.89" x2="362" y2="184.69" style="fill: none; stroke: rgb(105, 105, 105); stroke-linecap: round; stroke-linejoin: round; transform-origin: 358.17px 189.29px;" id="elxf9snd9ei6" class="animable"></line><path d="M300.7,135.49c-6.59,1.71-11.05,8.42-11.05,8.42A75.28,75.28,0,0,0,285.12,133c0,12.41-.3,29.56-.3,29.56S293.6,147.52,300.7,135.49Z" style="fill: rgb(96, 29, 233); stroke: rgb(38, 50, 56); stroke-linecap: round; stroke-linejoin: round; transform-origin: 292.76px 147.78px;" id="elru7quxcvuu" class="animable"></path></g><defs>     <filter id="active" height="200%">         <feMorphology in="SourceAlpha" result="DILATED" operator="dilate" radius="2"></feMorphology>                <feFlood flood-color="#32DFEC" flood-opacity="1" result="PINK"></feFlood>        <feComposite in="PINK" in2="DILATED" operator="in" result="OUTLINE"></feComposite>        <feMerge>            <feMergeNode in="OUTLINE"></feMergeNode>            <feMergeNode in="SourceGraphic"></feMergeNode>        </feMerge>    </filter>    <filter id="hover" height="200%">        <feMorphology in="SourceAlpha" result="DILATED" operator="dilate" radius="2"></feMorphology>                <feFlood flood-color="#ff0000" flood-opacity="0.5" result="PINK"></feFlood>        <feComposite in="PINK" in2="DILATED" operator="in" result="OUTLINE"></feComposite>        <feMerge>            <feMergeNode in="OUTLINE"></feMergeNode>            <feMergeNode in="SourceGraphic"></feMergeNode>        </feMerge>            <feColorMatrix type="matrix" values="0   0   0   0   0                0   1   0   0   0                0   0   0   0   0                0   0   0   1   0 "></feColorMatrix>    </filter></defs></svg>